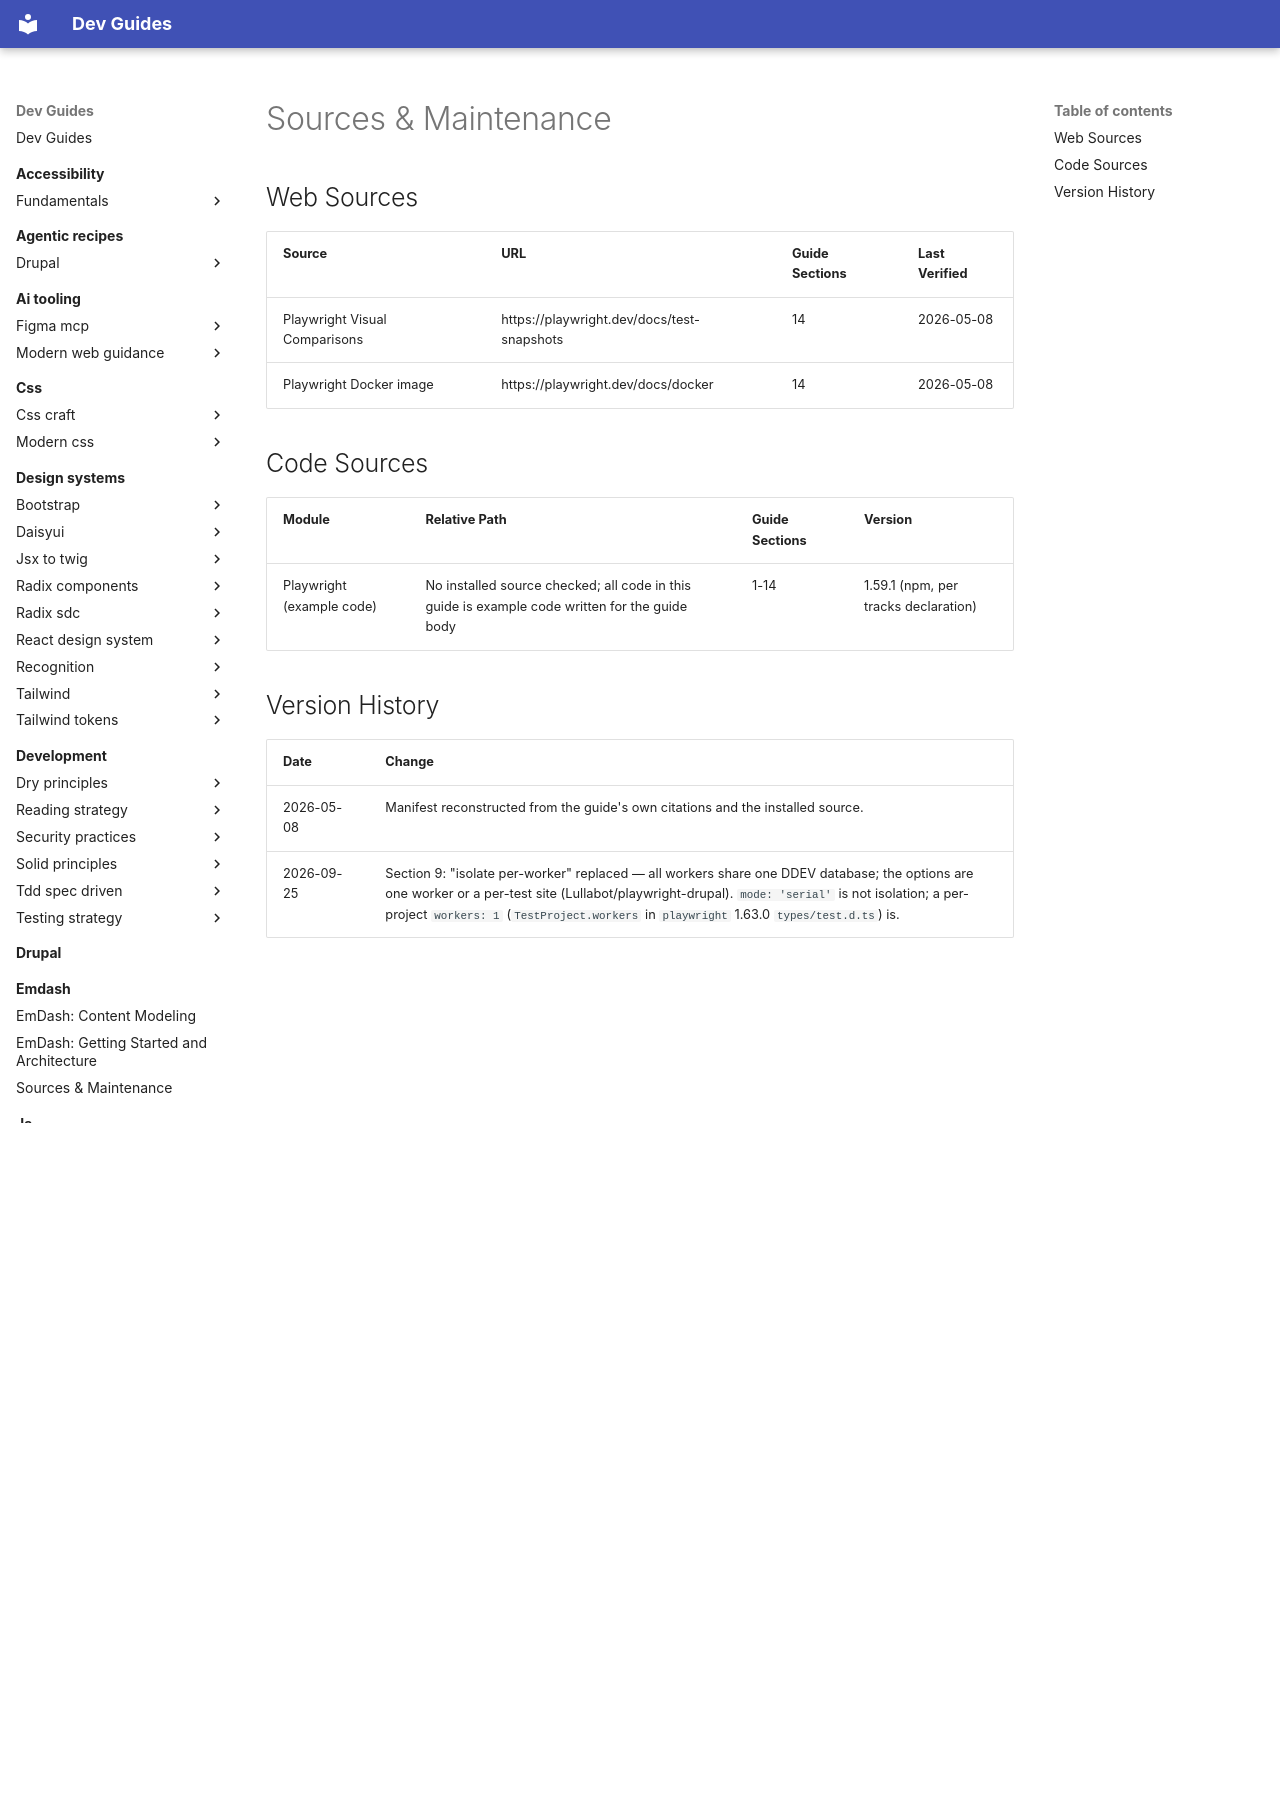

repository: camoa/dev-guides · page: testing/visual-regression/playwright/sources-maintenance/index.html · generator: mkdocs

---
description: "Source references and maintenance manifest for the playwright guides — web sources, code sources, and version history"
---

# Sources & Maintenance

## Web Sources
| Source | URL | Guide Sections | Last Verified |
|--------|-----|----------------|---------------|
| Playwright Visual Comparisons | https://playwright.dev/docs/test-snapshots | 14 | 2026-05-08 |
| Playwright Docker image | https://playwright.dev/docs/docker | 14 | 2026-05-08 |

## Code Sources
| Module | Relative Path | Guide Sections | Version |
|--------|---------------|----------------|---------|
| Playwright (example code) | No installed source checked; all code in this guide is example code written for the guide body | 1-14 | 1.59.1 (npm, per tracks declaration) |

## Version History
| Date | Change |
|------|--------|
| 2026-05-08 | Manifest reconstructed from the guide's own citations and the installed source. |
| 2026-09-25 | Section 9: "isolate per-worker" replaced — all workers share one DDEV database; the options are one worker or a per-test site (Lullabot/playwright-drupal). `mode: 'serial'` is not isolation; a per-project `workers: 1` (`TestProject.workers` in `playwright` 1.63.0 `types/test.d.ts`) is. |
